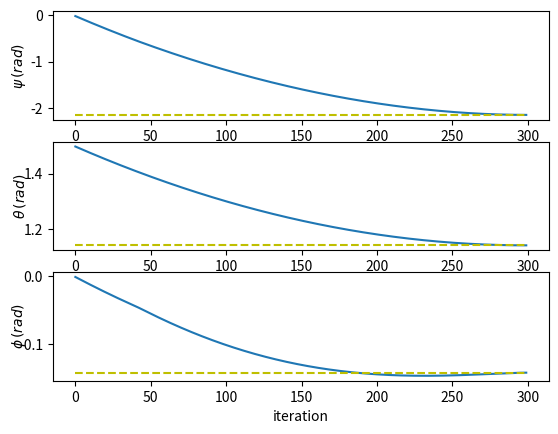
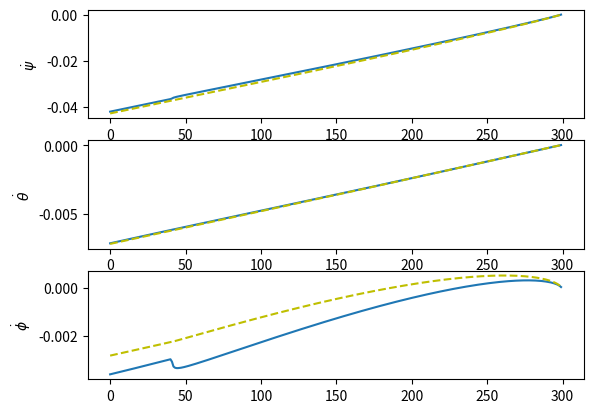
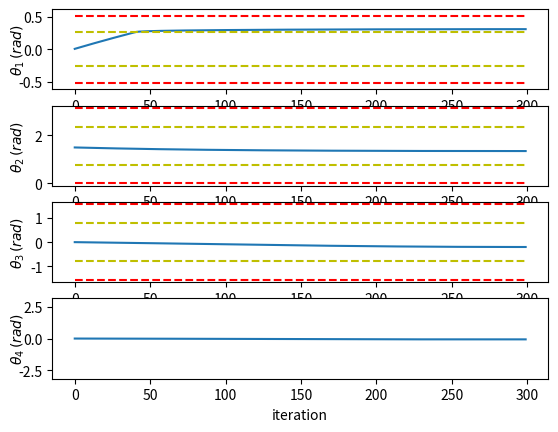
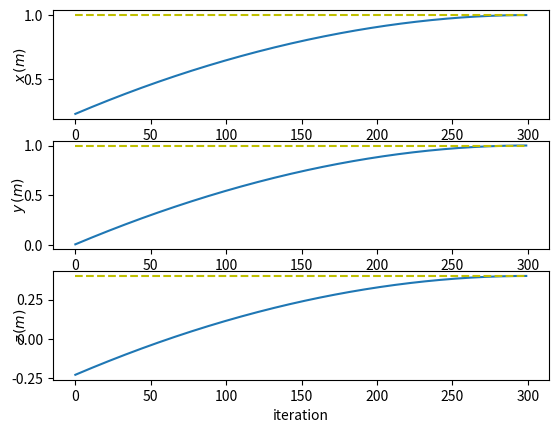
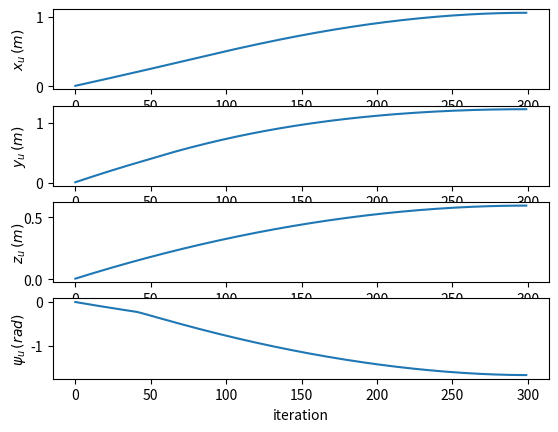
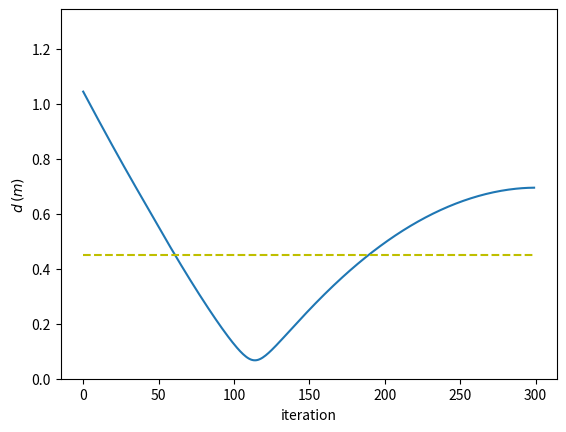

Write Python code to recreate these figures, in order.
import time
from sympy import *
c=cos
s=sin

import numpy as np
import matplotlib.pyplot as plt
#================================================================================================================
Rs=Matrix([
    [1,0,0],
    [0,-1,0],
    [0,0,-1]])
    
#Variables
x,y,z,theta,phi,psi,t1,t2,t3,t4= symbols('x y z theta phi psi t1 t2 t3 t4') #UAV and arm postures
l1=0.0695; l2=0.17; l3=0.07025; l4=0.025        
alpha1=pi/2; alpha2=0; alpha3=pi/2; alpha4=0    #DH params
xshift=0.11316; yshift=0; zshift=0  #shift from base to first link origin
shift=Matrix([[xshift],[yshift],[zshift]])
a1=0; a2=l2; a3=0; a4=0             #DH params
b1=l1; b2=0; b3=0; b4=l3+l4         #DH params
#=========for plotting===========================================================================================
t1_list=[]
t2_list=[]
t3_list=[]
t4_list=[]
psi_list=[]
theta_list=[]
phi_list=[]
psi_dot_list_d=[] #desired
theta_dot_list_d=[] #desired
phi_dot_list_d=[] #desired
psi_dot_list_actual=[] #actual from the algo
theta_dot_list_actual=[]
phi_dot_list_actual=[]
x_b_list=[]
y_b_list=[]
z_b_list=[]
psi_b_list=[]
x_list=[]
y_list=[]
z_list=[]

#obstacle avoidance
d_list=[]
#================================================================================================================
#Compute rotation matrix for euler angles psi,theta, and phi
def R(psi,theta,phi):
    return Matrix([
        [cos(psi)*cos(theta), sin(phi)*sin(theta)*cos(psi) - sin(psi)*cos(phi), sin(phi)*sin(psi) + sin(theta)*cos(phi)*cos(psi)], 
        [sin(psi)*cos(theta), sin(phi)*sin(psi)*sin(theta) + cos(phi)*cos(psi), -sin(phi)*cos(psi) + sin(psi)*sin(theta)*cos(phi)], 
        [-sin(theta), sin(phi)*cos(theta), cos(phi)*cos(theta)]])

#Computing rotation matrix Q of a link frame
#params: alpha, theta -> DH params
def Q(alpha,theta): 
    mu=s(alpha)
    lam=c(alpha)
    return Matrix([[c(theta),-lam*s(theta),mu*s(theta)],
                    [s(theta),lam*c(theta),-mu*c(theta)],
                    [0,mu,lam]])

#Computing a_vector, vector from O_i to O_i+1
def a_vector(a,b,theta):
    return Matrix([[a*c(theta)],[a*s(theta)],[b]])
    
#Computing cross product matrix of 3x1 vector
def CPM(v):
    return Matrix([[0,      -v[2],  v[1]],
                   [v[2],   0,     -v[0]],
                   [-v[1],  v[0],   0]

                   ])
                   
#Computing vector of a matrix of 3x3 matrix; opposite of CPM
def vect(A):
    return 0.5*Matrix([ [A[7]-A[5]],
                    [A[2]-A[6]],
                    [A[3]-A[1]]])
                    
#compute ZYX euler angles given a 3x3rotation matrix   
#https://www.geometrictools.com/Documentation/EulerAngles.pdf          
def euler_angles(R):
    if(R[6]<1):
        if(R[6]>-1):
            theta=asin(-R[6])
            psi=atan2(R[3],R[0])
            phi=atan2(R[7],R[8])
        else:
            theta=pi/2
            psi=-atan2(-R[5],R[4])
            phi=0
    else:
        theta=-pi/2
        psi=atan2(-R[5],R[4])#atan2(R[1][0],R[1][1])
        phi=0

    return Matrix([[psi],[theta],[phi]])
    
#T matrix to transfrom rates of zyx euler angles to angular velocity. omega=T d/dt(psi theta phi)
def T(psi,theta,phi):
    return Matrix([
                    [0, -s(psi),    c(psi)*c(theta) ],
                    [0, c(psi),     s(psi)*c(theta) ],
                    [1, 0,          -s(theta)       ]])     
#=======================================================================================================
#==========JOINT LIMITS
t1_min=-pi/6
t1_max=pi/6
t2_min=-pi+pi
t2_max=0+pi
t3_min=0-pi/2
t3_max=pi-pi/2
tau1=(t1_max-t1_min)/4.0
tau2=(t2_max-t2_min)/4.0
tau3=(t3_max-t3_min)/4.0

def W_i(t_i,t_i_min,t_i_max,tau_i,W_o):
    if t_i<=t_i_min:
        return W_o
    elif t_i<=t_i_min+tau_i:
        return W_o/2.0*(1+cos(pi*(t_i-t_i_min)/tau_i))
    elif t_i<t_i_max-tau_i:
        return 0
    elif t_i<t_i_max:
        return W_o/2.0*(1+cos(pi*(t_i_max-t_i)/tau_i))
    else:
        return W_o
W1,W2,W3=symbols('W1 W2 W3')
W_JL=Matrix([[0,0,0,0,0,0,0,0],
             [0,0,0,0,0,0,0,0],
             [0,0,0,0,0,0,0,0],
             [0,0,0,0,0,0,0,0],
             [0,0,0,0,W1,0,0,0],
             [0,0,0,0,0,W2,0,0],
             [0,0,0,0,0,0,W3,0],
             [0,0,0,0,0,0,0,0]])
# W_JL=W_JL.evalf(subs={W1:W_i(t1,t1_min,t1_max,tau1,5),W2:W_i(t2,t2_min,t2_max,tau2,5),W3:W_i(t3,t3_min,t3_max,tau3,5)})
#=======================================================================================================
#Compute the total Jacobian of UAV+arm system
#NOTE: t4 does not affect the Jacobian for our robot actually
def Jacobian(t1,t2,t3,t4,psi):

    phi=0;theta=0   #underactuated parameters
    #params
    l1=0.0695; l2=0.17; l3=0.07025; l4=0.025
    alpha1=pi/2; alpha2=0; alpha3=pi/2; alpha4=0
    a1=0; a2=l2; a3=0; a4=0
    b1=l1; b2=0; b3=0; b4=l3+l4
    shift=Matrix([[0.11316],[0],[0]])
    #Q1, Q2, Q3, Q4
    Q1=Q(alpha1,t1)
    Q2=Q(alpha2,t2)
    Q3=Q(alpha3,t3)
    Q4=Q(alpha4,t4)
    #P1, P2, P3, P4
    P1=Q1
    P2=P1*Q2
    P3=P2*Q3
    P4=P3*Q4
    #vectors: a1_vec, a2_vec, a3_vec, a4_vec
    a1_vec=a_vector(a1,b1,t1)
    a2_vec=a_vector(a2,b2,t2)
    a3_vec=a_vector(a3,b3,t3)
    a4_vec=a_vector(a4,b4,t4)
    #Rb: Rotation matrix from world to base. Euler angles ZYX : psi theta phi
    #Rb=Q_psi*Q_theta*Q_phi
    Rb=Matrix([
    [cos(psi)*cos(theta), sin(phi)*sin(theta)*cos(psi) - sin(psi)*cos(phi), sin(phi)*sin(psi) + sin(theta)*cos(phi)*cos(psi)], 
    [sin(psi)*cos(theta), sin(phi)*sin(psi)*sin(theta) + cos(phi)*cos(psi), -sin(phi)*cos(psi) + sin(psi)*sin(theta)*cos(phi)], 
    [-sin(theta), sin(phi)*cos(theta), cos(phi)*cos(theta)]])
    
    #p_eb= position of ee w.r.t base in base's frame
    p_eb=a1_vec+P1*a2_vec+P2*a3_vec+P3*a4_vec+shift

    #Jacobian of EE w.r.t base in base's frame
    ###CHANGED
    J_eb=Matrix([
    [-l2*c(t2)*s(t1)-(l3+l4)*s(t2+t3)*s(t1),    -l2*c(t1)*s(t2)+(l3+l4)*c(t1)*c(t2+t3)      ,(l3+l4)*c(t1)*c(t2+t3) ,0],
    [l2*c(t1)*c(t2)+(l3+l4)*s(t2+t3)*c(t1),     -l2*s(t1)*s(t2)+(l3+l4)*s(t1)*c(t2+t3)      ,(l3+l4)*s(t1)*c(t2+t3) ,0],
    [0,                                         l2*c(t2)+(l3+l4)*s(t2+t3)                   ,(l3+l4)*s(t2+t3)       ,0],
    [0,s(t1)    ,s(t1)    ,c(t1)*s(t2+t3)],
    [0,-c(t1)   ,-c(t1)   ,s(t1)*s(t2+t3)],
    [1,0        ,0        ,-c(t2+t3)     ]])
    
    #construct total jacobian such that: J [xb. yb. zb. psi. t1. t2. t3. t4.]^T =[d/dt(p_e) omega]^T
    F_left=eye(3)
    F_left=F_left.col_join(zeros(3,3))
    F_right=-CPM(Rb*Rs*p_eb)*Matrix([[0],[0],[1]])
    F_right=F_right.col_join(Matrix([[0],[0],[1]]))
    F=F_left.row_join(F_right)

    G_left=Rb*Rs
    G_left=G_left.col_join(zeros(3,3))
    G_right=zeros(3,3)
    G_right=G_right.col_join(Rb*Rs)
    G=G_left.row_join(G_right)
    G=G*J_eb
    J=F.row_join(G)

    return J.evalf()
#=======================================================================================================
#FK 
#@param joint posture [xb yb zb psi t1 t2 t3 t4]^T
#@return pose of EE for given q. [x y z psi theta phi]^T
def FK(q):
    x=q[0];y=q[1];z=q[2];psi=q[3];t1=q[4];t2=q[5];t3=q[6];t4=q[7]
    
    l1=0.0695; l2=0.17; l3=0.07025; l4=0.025
    alpha1=pi/2; alpha2=0; alpha3=pi/2; alpha4=0
    a1=0; a2=l2; a3=0; a4=0
    b1=l1; b2=0; b3=0; b4=l3+l4
    shift=Matrix([[0.11316],[0],[0]])
    theta=0;phi=0   #underactuated variables
    p_b=Matrix([[x],[y],[z]])    #base position
    
    #Rb
    Rb=Matrix([
    [cos(psi)*cos(theta), sin(phi)*sin(theta)*cos(psi) - sin(psi)*cos(phi), sin(phi)*sin(psi) + sin(theta)*cos(phi)*cos(psi)], 
    [sin(psi)*cos(theta), sin(phi)*sin(psi)*sin(theta) + cos(phi)*cos(psi), -sin(phi)*cos(psi) + sin(psi)*sin(theta)*cos(phi)], 
    [-sin(theta), sin(phi)*cos(theta), cos(phi)*cos(theta)]])

    #Q1, Q2, Q3, Q4
    Q1=Q(alpha1,t1)
    Q2=Q(alpha2,t2)
    Q3=Q(alpha3,t3)
    Q4=Q(alpha4,t4)
    #P1, P2, P3, P4
    P1=Q1
    P2=P1*Q2
    P3=P2*Q3
    P4=P3*Q4

    #vectors: a1_vec, a2_vec, a3_vec, a4_vec
    a1_vec=a_vector(a1,b1,t1)
    a2_vec=a_vector(a2,b2,t2)
    a3_vec=a_vector(a3,b3,t3)
    a4_vec=a_vector(a4,b4,t4)
    
    #position
    p=p_b+Rb*Rs*(shift+a1_vec+P1*a2_vec+P2*a3_vec+P3*a4_vec)
    #orientation
    Q_e=Rb*Rs*P4
    
    #compute orientation angles
    ori=euler_angles(Q_e)
    
    #complete position and orientation result
    p_result=p.col_join(ori)
    return p_result.evalf()
#=======================================================================================================    
#IK solver
#@param x_d: desired goal position [x y z]^T 
#@param z_d: desired goal orientation [psi theta phi]^T
#@param q_1: initial joint postures [xb yb zb psi t1 t2 t3 t4]^T
#@param T: required time to move from x_1 to x_d
#return: joint postures q that will generate x_d
def IK(x_d,z_d,q_1,Time):
    N=300
    q_k=q_1     #initialize q_k
    x_k=FK(q_1)[0:3,0:1] #initialize x_k
    z_k=FK(q_1)[3:6,0:1] #initialize z_k
    
    dt=Time*1.0/N  #integration step time #multiply 1.0 to avoid integer division error
    
    #Weighting matrices
    We=3.0*eye(3)   #main task
    Wv=0.1*eye(8)   #singularity avoidance
    Wc=3.0*eye(3)   #additional task
    C=2
    for k in range(1,N+1):  #k=1,2,3, ... ,N

        #calculate planned velocity
        x_k_dot=C*(x_d-x_k)/((N+1-k)*dt)
        z_k_dot=C*(z_d-z_k)/((N+1-k)*dt)
        
        #find joint rates that generate x_k_dot
        #use configuration control method
        Jac=Jacobian(q_k[4],q_k[5],q_k[6],q_k[7],q_k[3])  #compute the jacobian at iteration k. Jacobian(t1,t2,t3,t4,psi)
        Je=Jac[0:3,0:8] #for position-> upper half of total Jacobian-> Je qdot=xdot. x=pose
        Jc=(T(z_k[0],z_k[1],z_k[2]))**-1 *Jac[3:6,0:8]  #for orientation-> lower half of total Jacobian. Jc qdot=zdot. z=euler angles
        
        #joint limit
        t1=q_k[4]
        t2=q_k[5]
        t3=q_k[6]
        W_JL_calculated=W_JL.evalf(subs={W1:W_i(t1,t1_min,t1_max,tau1,100),W2:W_i(t2,t2_min,t2_max,tau2,100),W3:W_i(t3,t3_min,t3_max,tau3,100)})

        #without OA
        #q_k_dot=(Je.transpose()*We*Je + Jc.transpose()*Wc*Jc+ Wv +W_JL_calculated)**-1 * (Je.transpose()*We*x_k_dot+ Jc.transpose()*Wc*z_k_dot)
        
        #================================================OBSTACLE AVOIDANCE======================================================
        #obstacle info
        x_obs=0.6
        y_obs=0.8
        z_obs=0.3
        R_obs=0.15 #Radius of sphere enclosing the obstacle
        R_sys=0.3   #Radius of sphere enclosing the system (UAV+arm)
        W_oa=0      #Weight of the Obstacle avoidance task
        J_oa=-Matrix([[q_k[0]-x_obs,q_k[1]-y_obs,q_k[2]-z_obs,0,0,0,0,0]]) #Jacobian of the Obstacle avoidance task
        
        d=sqrt( (q_k[0]-x_obs)**2+ (q_k[1]-y_obs)**2 +(q_k[2]-z_obs)**2) #Distace between the 2 sphere (obstacle & sys) centers
        d_list.append(d) #for plotting purpose
        
        if(d<R_obs+R_sys): #activate obstacle avoidance task when it's nearby
            #print("BUM")
            W_oa=1000 #weight for obstacle avoidance task
            
        #with OA
        #q_k_dot=(Je.transpose()*We*Je + Jc.transpose()*Wc*Jc+ J_oa.transpose()*W_oa*J_oa+ Wv +W_JL_calculated)**-1 * (Je.transpose()*We*x_k_dot+ Jc.transpose()*Wc*z_k_dot)
        
        #without OA
        q_k_dot=( Je.transpose()*We*Je + Jc.transpose()*Wc*Jc + Wv + W_JL_calculated )**-1 * (Je.transpose()*We*x_k_dot+ Jc.transpose()*Wc*z_k_dot)
        #=========================================================================================================================
        
        #Integrate to find the next q_k
        q_k=q_k+q_k_dot*dt
        
        #Compute the new pose
        FK_result=FK(q_k)
        x_k=FK_result[0:3,0:1]
        z_k=FK_result[3:6,0:1]
        
        #put data on the list for plotting
        t1_list.append(q_k[4])
        t2_list.append(q_k[5])
        t3_list.append(q_k[6])
        t4_list.append(q_k[7])
        
        x_b_list.append(q_k[0])
        y_b_list.append(q_k[1])
        z_b_list.append(q_k[2])
        psi_b_list.append(q_k[3])
        
        psi_list.append(z_k[0])
        theta_list.append(z_k[1])
        phi_list.append(z_k[2])
        
        x_list.append(x_k[0])
        y_list.append(x_k[1])
        z_list.append(x_k[2])
        
        psi_dot_list_d.append(z_k_dot[0])
        theta_dot_list_d.append(z_k_dot[1])
        phi_dot_list_d.append(z_k_dot[2])
        
        z_dot_actual=Jc*q_k_dot
        psi_dot_list_actual.append(z_dot_actual[0])
        theta_dot_list_actual.append(z_dot_actual[1])
        phi_dot_list_actual.append(z_dot_actual[2])

    return q_k  #return the final joint postures i.e. joint postures that will generate x_d, z_d

#=======================================================================================================        
#==========JOINT LIMITS
#t1_min=-pi/6
#t1_max=pi/6
#t2_min=-pi+pi
#t2_max=0+pi
#t3_min=0-pi/2
#t3_max=pi-pi/2

#START_HERE

begin=time.time()
q_1=Matrix([[0],[0],[0],[0],[0],[1.5],[0],[0]])   #initial posture
pose_goal=Matrix([[1],[1],[0.4],[1],[2],[3]])   #pose goal

pose_goal[3:6,0:1]=euler_angles(R(pose_goal[3],pose_goal[4],pose_goal[5])).evalf() #TODO

q_computed=IK(pose_goal[0:3,0:1],pose_goal[3:6,0:1],q_1,100)    #compute posture with IK
print('q computed by IK algo is: ',q_computed)

pose_computed=FK(q_computed)
print('the q computed would result to pose: ',pose_computed)

pose_error=pose_goal-pose_computed  #error ( goal- IK solution)
print('the error in pose is: ', pose_error)
end=time.time()
print(end-begin)

print('x_b-------------------------')
print(x_b_list)
print('y_b-------------------------')
print(y_b_list)
print('z_b-------------------------')
print(z_b_list)
#====================================================================Plotting
x_plot=np.arange(0, 300, 1)
fig=plt.figure(1)

#psi---------------------------------------------------------------------
ax1=fig.add_subplot(311)
ax1.set_ylabel(r'$\psi \, (rad)$')
#plt.xlabel('iteration')
ax1.get_yaxis().set_label_coords(-0.05,0.5)

ax1.plot(psi_list)

psi_goal_list=[]
for i in range(300):
    psi_goal_list.append(pose_goal[3])
ax1.plot(x_plot,psi_goal_list,'y--')

#theta---------------------------------------------------------------------
ax2=fig.add_subplot(312)
ax2.set_ylabel(r'$\theta \, (rad)$')
#plt.xlabel('iteration')
ax2.get_yaxis().set_label_coords(-0.05,0.5)

ax2.plot(theta_list)

theta_goal_list=[]
for i in range(300):
    theta_goal_list.append(pose_goal[4])
ax2.plot(x_plot,theta_goal_list,'y--')

#phi---------------------------------------------------------------------
ax3=fig.add_subplot(313)
ax3.set_ylabel(r'$\phi \, (rad)$')
ax3.set_xlabel('iteration')
ax3.get_yaxis().set_label_coords(-0.05,0.5)

ax3.plot(phi_list)

phi_goal_list=[]
for i in range(300):
    phi_goal_list.append(pose_goal[5])
ax3.plot(x_plot,phi_goal_list,'y--')

plt.show() 

#==========================================================================
#==========================================================================
plt.figure(2)
#psi dot---------------------------------------------------------------------
plt.subplot(311)
plt.ylabel(r'$\dot{\psi} $')

plt.plot(psi_dot_list_actual)

plt.plot(psi_dot_list_d,'y--')

#theta dot---------------------------------------------------------------------
plt.subplot(312)
plt.ylabel(r'$\dot{\theta}$')

plt.plot(theta_dot_list_actual)

plt.plot(theta_dot_list_d,'y--')


#phi dot---------------------------------------------------------------------
plt.subplot(313)
plt.ylabel(r'$\dot{\phi}$')

plt.plot(phi_dot_list_actual)

plt.plot(phi_dot_list_d,'y--')

plt.show() 
#==========================================================================
#==========================================================================
x_plot=np.arange(0, 300, 1)
fig=plt.figure(3)

#theta 1---------------------------------------------------------------------
ax1=fig.add_subplot(411)
ax1.set_ylabel(r'$\theta_1 \, (rad)$')
ax1.get_yaxis().set_label_coords(-0.05,0.5)
#ax1.set_xlabel('iteration')
ax1.set_ylim(float(t1_min)-0.1,float(t1_max)+0.1)
ax1.plot(t1_list)

#theta 1 limit
t1_min_list=[]
t1_max_list=[]
t1_relax_low_list=[]
t1_relax_up_list=[]
for i in range(300):
    t1_min_list.append(t1_min)
for i in range(300):
    t1_max_list.append(t1_max)
for i in range(300):
    t1_relax_low_list.append(t1_min+tau1)
for i in range(300):
    t1_relax_up_list.append(t1_max-tau1)
ax1.plot(x_plot,t1_min_list,'r--')
ax1.plot(x_plot,t1_max_list,'r--')
ax1.plot(x_plot,t1_relax_low_list,'y--')
ax1.plot(x_plot,t1_relax_up_list,'y--')

#theta 2---------------------------------------------------------------------
ax2=fig.add_subplot(412)
ax2.set_ylabel(r'$\theta_2 \, (rad)$')
ax2.get_yaxis().set_label_coords(-0.05,0.5)
ax2.set_ylim(float(t2_min)-0.1,float(t2_max)+0.1)
#ax2.set_xlabel('iteration')
ax2.plot(t2_list)

#theta 2 limit
t2_min_list=[]
t2_max_list=[]
t2_relax_low_list=[]
t2_relax_up_list=[]
for i in range(300):
    t2_min_list.append(t2_min)
for i in range(300):
    t2_max_list.append(t2_max)
for i in range(300):
    t2_relax_low_list.append(t2_min+tau2)
for i in range(300):
    t2_relax_up_list.append(t2_max-tau2)
ax2.plot(x_plot,t2_min_list,'r--')
ax2.plot(x_plot,t2_max_list,'r--')
ax2.plot(x_plot,t2_relax_low_list,'y--')
ax2.plot(x_plot,t2_relax_up_list,'y--')

#theta 3---------------------------------------------------------------------
ax3=fig.add_subplot(413)
ax3.set_ylabel(r'$\theta_3 \, (rad)$')
ax3.get_yaxis().set_label_coords(-0.05,0.5)
#ax3.set_xlabel('iteration')
ax3.set_ylim(float(t3_min)-0.1,float(t3_max)+0.1)
ax3.plot(t3_list)

#theta 3 limit
t3_min_list=[]
t3_max_list=[]
t3_relax_low_list=[]
t3_relax_up_list=[]
for i in range(300):
    t3_min_list.append(t3_min)
for i in range(300):
    t3_max_list.append(t3_max)
for i in range(300):
    t3_relax_low_list.append(t3_min+tau3)
for i in range(300):
    t3_relax_up_list.append(t3_max-tau3)
ax3.plot(x_plot,t3_min_list,'r--')
ax3.plot(x_plot,t3_max_list,'r--')
ax3.plot(x_plot,t3_relax_low_list,'y--')
ax3.plot(x_plot,t3_relax_up_list,'y--')

#theta 4---------------------------------------------------------------------
ax4=fig.add_subplot(414)
ax4.set_ylabel(r'$\theta_4 \, (rad)$')
ax4.get_yaxis().set_label_coords(-0.05,0.5)
ax4.set_xlabel('iteration')
ax4.set_ylim(-3.15,3.15)
ax4.plot(t4_list)
plt.show() 
#==========================================================================
#==========================================================================
fig=plt.figure(4)
x_plot=np.arange(0, 300, 1)

#x---------------------------------------------------------------------
ax1=fig.add_subplot(311)
ax1.set_ylabel(r'$x \, (m)$')
#ax1.set_xlabel('iteration')
ax1.get_yaxis().set_label_coords(-0.05,0.5)

ax1.plot(x_list)

x_goal_list=[]
for i in range(300):
    x_goal_list.append(pose_goal[0])
ax1.plot(x_plot,x_goal_list,'y--')

#y---------------------------------------------------------------------
ax2=fig.add_subplot(312)
ax2.set_ylabel(r'$y \, (m)$')
#ax2.set_xlabel('iteration')
ax2.get_yaxis().set_label_coords(-0.05,0.5)

ax2.plot(y_list)

y_goal_list=[]
for i in range(300):
    y_goal_list.append(pose_goal[1])
ax2.plot(x_plot,y_goal_list,'y--')

#z---------------------------------------------------------------------
ax3=fig.add_subplot(313)
ax3.set_ylabel(r'$z \, (m)$')
ax3.set_xlabel('iteration')
ax3.get_yaxis().set_label_coords(-0.05,0.5)

ax3.plot(z_list)

z_goal_list=[]
for i in range(300):
    z_goal_list.append(pose_goal[2])
ax3.plot(x_plot,z_goal_list,'y--')

plt.show() 
#==========================================================================
#==========================================================================
fig=plt.figure(5)
x_plot=np.arange(0, 300, 1)

#x_b---------------------------------------------------------------------
ax1=fig.add_subplot(411)
ax1.set_ylabel(r'$x_u \, (m)$') #u for uav
#ax1.xlabel('iteration')
ax1.get_yaxis().set_label_coords(-0.05,0.5)

ax1.plot(x_b_list)


#y_b---------------------------------------------------------------------
ax2=fig.add_subplot(412)
ax2.set_ylabel(r'$y_u \, (m)$')
#ax2.xlabel('iteration')
ax2.get_yaxis().set_label_coords(-0.05,0.5)

ax2.plot(y_b_list)


#z_b---------------------------------------------------------------------
ax3=fig.add_subplot(413)
ax3.set_ylabel(r'$z_u \, (m)$')
#ax3.set_xlabel('iteration')
ax3.get_yaxis().set_label_coords(-0.05,0.5)

ax3.plot(z_b_list)

#psi_b---------------------------------------------------------------------
ax4=fig.add_subplot(414)
ax4.set_ylabel(r'$\psi_u \, (rad)$')
ax4.set_xlabel('iteration')
ax4.get_yaxis().set_label_coords(-0.05,0.5)

ax4.plot(psi_b_list)

plt.show() 
#===========================================================================
#==========================================================================
#d
x_plot=np.arange(0, 300, 1)
plt.figure(6)

plt.ylabel(r'$d \, (m)$')
plt.xlabel('iteration')
plt.ylim(0,float(max(d_list))+0.3)
plt.plot(d_list)

print("d")
print(d_list)
print()
print()

#theta 1 limit
d_min=[]
for i in range(300):
    d_min.append(0.45)
plt.plot(x_plot,d_min,'y--')

plt.show() 
#==========================================================================
